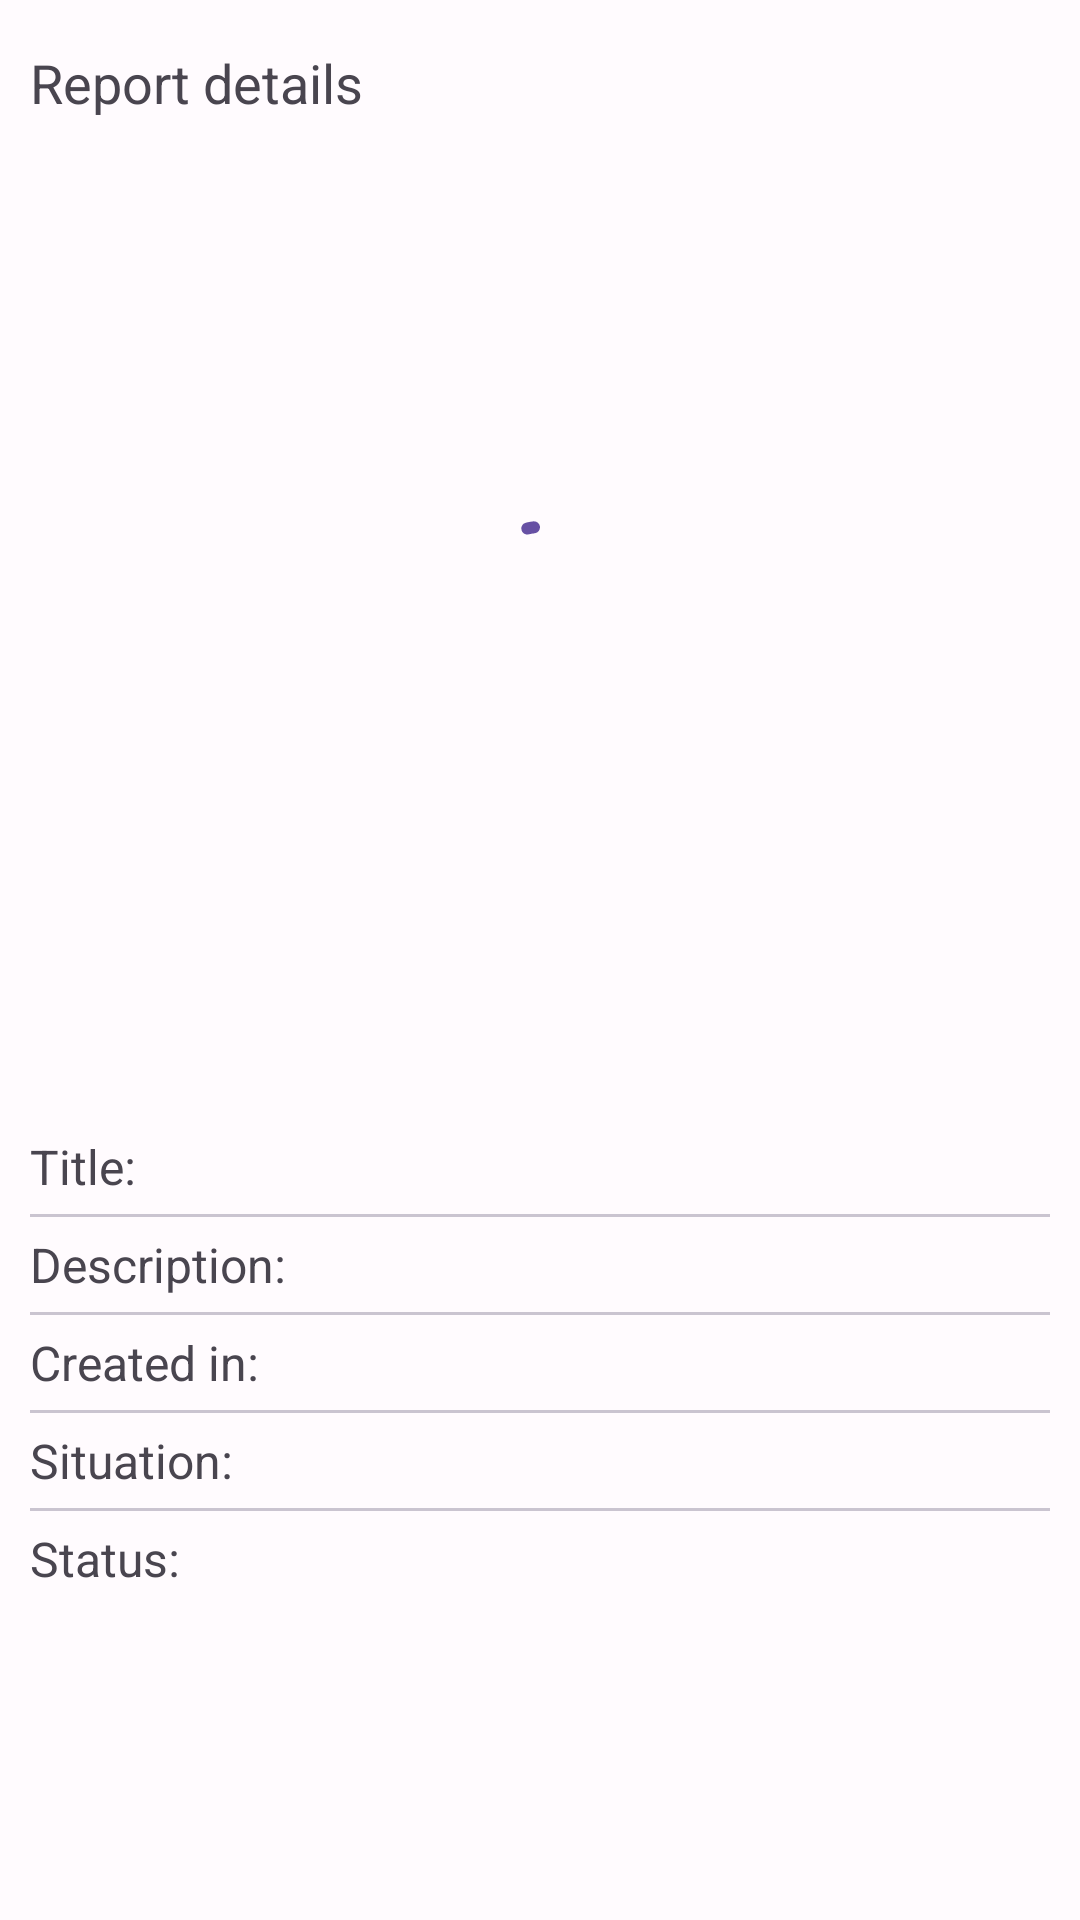

Layout XML and referenced resources for this Android screen:
<!-- AndroidManifest.xml: application theme Theme.UrbanSOS -->
<!-- res/layout/popup_report.xml -->
<LinearLayout xmlns:android="http://schemas.android.com/apk/res/android"
    xmlns:app="http://schemas.android.com/apk/res-auto"
    style="@style/alertDialog"
    android:layout_width="match_parent"
    android:layout_height="wrap_content"
    android:orientation="vertical"
    android:paddingLeft="10dp"
    android:paddingRight="10dp"
    android:paddingBottom="10dp">

    <Button
        style="@style/Widget.Material3.Button.ElevatedButton"
        android:id="@+id/popup_btn_close"
        android:layout_width="170px"
        android:layout_height="45dp"
        android:layout_gravity="end"
        android:layout_marginTop="5dp"
        app:icon="@drawable/close" />

    <TextView
        android:layout_width="wrap_content"
        android:layout_height="wrap_content"
        android:paddingTop="10dp"
        android:paddingBottom="5dp"
        android:layout_marginTop="-45dp"
        android:layout_marginBottom="5dp"
        android:textSize="18dp"
        android:text="Report details "/>

    <com.google.android.material.progressindicator.CircularProgressIndicator
        android:id="@+id/progressindicator_popup_reports"
        android:layout_width="wrap_content"
        android:layout_height="wrap_content"
        android:indeterminate="true"
        android:layout_marginTop="120dp"
        android:layout_gravity="center" />

    <ImageView
        android:id="@+id/popup_img_report"
        android:layout_width="wrap_content"
        android:layout_gravity="center"
        android:layout_height="300dp"
        android:layout_marginTop="-160dp"
        android:layout_marginBottom="10dp" />

    <TextView
        android:id="@+id/popup_title_report"
        android:layout_width="wrap_content"
        android:layout_height="wrap_content"
        android:paddingTop="10dp"
        android:paddingBottom="5dp"
        android:textSize="16dp"
        android:text="Title: "/>

    <com.google.android.material.divider.MaterialDivider
        android:layout_width="match_parent"
        android:layout_height="wrap_content" />

    <TextView
        android:id="@+id/popup_description_report"
        android:layout_width="wrap_content"
        android:layout_height="wrap_content"
        android:paddingTop="5dp"
        android:paddingBottom="5dp"
        android:textSize="16dp"
        android:text="Description: "/>

    <com.google.android.material.divider.MaterialDivider
        android:layout_width="match_parent"
        android:layout_height="wrap_content" />

    <TextView
        android:id="@+id/popup_date_report"
        android:layout_width="wrap_content"
        android:layout_height="wrap_content"
        android:paddingTop="5dp"
        android:paddingBottom="5dp"
        android:textSize="16dp"
        android:text="Created in: "/>

    <com.google.android.material.divider.MaterialDivider
        android:layout_width="match_parent"
        android:layout_height="wrap_content" />

    <TextView
        android:id="@+id/popup_situation_report"
        android:layout_width="wrap_content"
        android:layout_height="wrap_content"
        android:paddingTop="5dp"
        android:paddingBottom="5dp"
        android:textSize="16dp"
        android:text="Situation: "/>

    <com.google.android.material.divider.MaterialDivider
        android:layout_width="match_parent"
        android:layout_height="wrap_content" />

    <TextView
        android:id="@+id/popup_status_report"
        android:layout_width="wrap_content"
        android:layout_height="wrap_content"
        android:paddingTop="5dp"
        android:paddingBottom="5dp"
        android:textSize="16dp"
        android:text="Status: "/>

</LinearLayout>
<!-- resources referenced by this layout -->
<resources>
  <style name="alertDialog" parent="@style/MaterialAlertDialog.Material3">
          <item name="android:background">@color/app_base_color_light</item>
      </style>
  <style name="Theme.UrbanSOS" parent="Base.Theme.UrbanSOS" />
  <color name="app_base_color_light">#FFFBFE</color>
  <color name="md_theme_light_background">#E7E7E7</color>
  <color name="md_theme_light_primary">#6750A4</color>
  <color name="md_theme_light_onPrimary">#FFFFFF</color>
  <color name="md_theme_light_primaryContainer">#EADDFF</color>
  <color name="md_theme_light_onPrimaryContainer">#21005D</color>
  <color name="md_theme_light_secondary">#625B71</color>
  <color name="md_theme_light_onSecondary">#FFFFFF</color>
  <color name="md_theme_light_secondaryContainer">#E8DEF8</color>
  <color name="md_theme_light_onSecondaryContainer">#1D192B</color>
  <color name="md_theme_light_tertiary">#7D5260</color>
  <color name="md_theme_light_onTertiary">#FFFFFF</color>
  <color name="md_theme_light_tertiaryContainer">#FFD8E4</color>
  <color name="md_theme_light_onTertiaryContainer">#31111D</color>
  <color name="md_theme_light_error">#B3261E</color>
  <color name="md_theme_light_onError">#FFFFFF</color>
  <color name="md_theme_light_errorContainer">#F9DEDC</color>
  <color name="md_theme_light_onErrorContainer">#410E0B</color>
  <color name="md_theme_light_outline">#6750A4</color>
  <color name="md_theme_light_onBackground">#1C1B1F</color>
  <color name="md_theme_light_surface">#FFFBFE</color>
  <color name="md_theme_light_onSurface">#1C1B1F</color>
  <color name="md_theme_light_surfaceVariant">#E7E0EC</color>
  <color name="md_theme_light_onSurfaceVariant">#49454F</color>
  <color name="md_theme_light_inverseSurface">#313033</color>
  <color name="md_theme_light_inverseOnSurface">#F4EFF4</color>
  <color name="md_theme_light_inversePrimary">#D0BCFF</color>
</resources>
